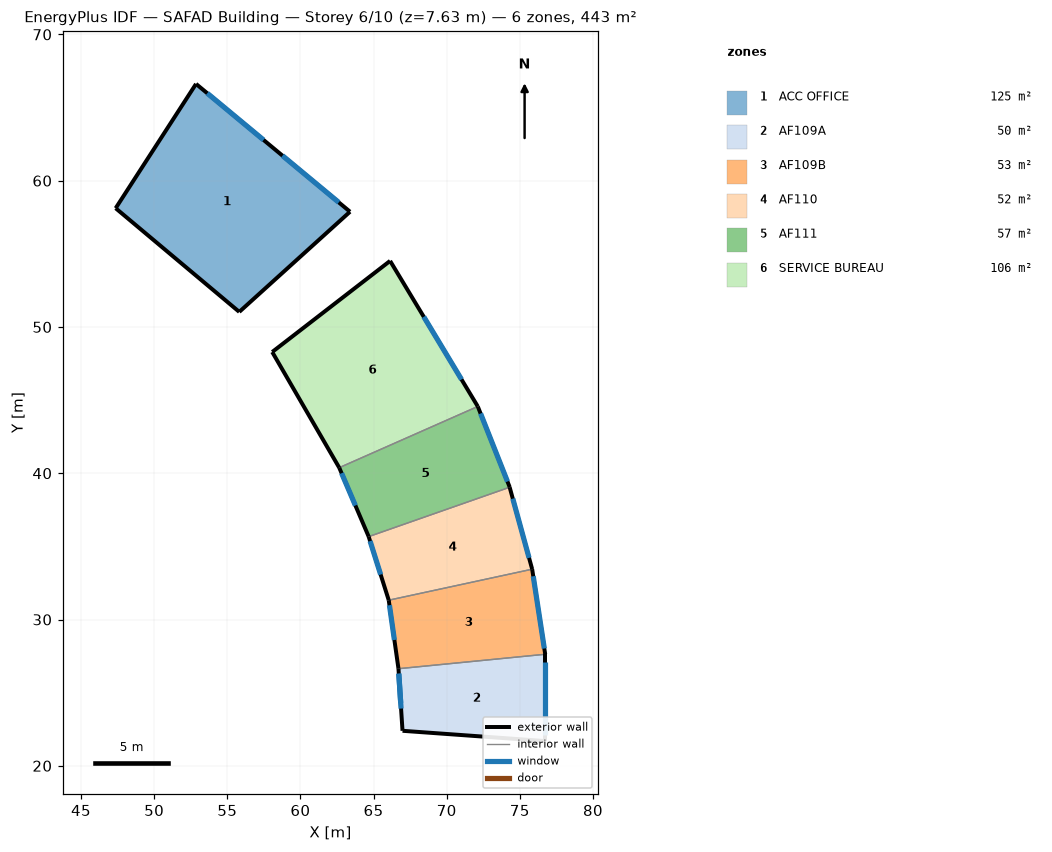
=== STOREY PLAN SPEC (per zone: floor XY polygon, exterior-wall plan segments, windows/doors) ===
zone 1: ACC OFFICE  (124.5 m²)
  floor: (63.39, 57.88) (55.82, 51.03) (47.37, 58.12) (52.86, 66.62)
  exterior wall: (52.86, 66.62) – (47.37, 58.12)  [10.1 m]
  exterior wall: (63.39, 57.88) – (52.86, 66.62)  [13.7 m]
    window: (57.48, 62.78) – (53.63, 65.98)  [10.0 m²]
    window: (62.62, 58.52) – (58.77, 61.71)  [10.0 m²]
  exterior wall: (47.37, 58.12) – (55.82, 51.03)  [11.0 m]
  exterior wall: (55.82, 51.03) – (63.39, 57.88)  [10.2 m]
zone 2: AF109A  (50.4 m²)
  floor: (76.74, 27.62) (76.74, 21.69) (66.98, 22.39) (66.70, 26.64)
  exterior wall: (66.98, 22.39) – (76.74, 21.69)  [9.8 m]
  exterior wall: (76.74, 21.69) – (76.74, 27.62)  [5.9 m]
    window: (76.74, 22.11) – (76.74, 27.11)  [10.0 m²]
  exterior wall: (66.70, 26.64) – (66.98, 22.39)  [4.3 m]
    window: (66.73, 26.29) – (66.86, 24.29)  [4.0 m²]
    window: (66.73, 26.30) – (66.88, 23.91)  [1.2 m²]
  interior walls: 1
zone 3: AF109B  (53.3 m²)
  floor: (75.84, 33.44) (76.74, 27.62) (66.70, 26.64) (66.04, 31.32)
  exterior wall: (66.04, 31.32) – (66.70, 26.64)  [4.7 m]
    window: (66.09, 30.98) – (66.42, 28.60)  [1.2 m²]
  exterior wall: (76.74, 27.62) – (75.84, 33.44)  [5.9 m]
    window: (76.68, 28.02) – (75.92, 32.96)  [10.0 m²]
  interior walls: 2
zone 4: AF110  (52.4 m²)
  floor: (74.31, 39.04) (75.84, 33.44) (66.04, 31.32) (64.67, 35.67)
  exterior wall: (64.67, 35.67) – (66.04, 31.32)  [4.6 m]
    window: (64.76, 35.36) – (65.49, 33.07)  [1.2 m²]
  exterior wall: (75.84, 33.44) – (74.31, 39.04)  [5.8 m]
    window: (75.63, 34.21) – (74.52, 38.26)  [8.4 m²]
  interior walls: 2
zone 5: AF111  (56.9 m²)
  floor: (72.13, 44.57) (74.31, 39.04) (64.67, 35.67) (62.65, 40.38)
  exterior wall: (74.31, 39.04) – (72.13, 44.57)  [5.9 m]
    window: (74.16, 39.43) – (72.32, 44.08)  [10.0 m²]
  exterior wall: (62.65, 40.38) – (64.67, 35.67)  [5.1 m]
    window: (62.82, 40.00) – (63.76, 37.79)  [1.2 m²]
  interior walls: 2
zone 6: SERVICE BUREAU  (105.8 m²)
  floor: (66.13, 54.52) (72.13, 44.57) (62.65, 40.38) (58.07, 48.29)
  exterior wall: (58.07, 48.29) – (62.65, 40.38)  [9.1 m]
  exterior wall: (72.13, 44.57) – (66.13, 54.52)  [11.6 m]
    window: (71.01, 46.41) – (68.43, 50.69)  [10.0 m²]
  exterior wall: (66.13, 54.52) – (58.07, 48.29)  [10.2 m]
  interior walls: 1

=== DERIVED (storey summary) ===
Building: SAFAD Building
Storey: 6 of 10  (floor level z = 7.63 m)
Storey gross floor area: 443.2 m²
Zones on this storey: 6
  - ACC OFFICE: floor 124.5 m²; exterior wall 45.0 m (145.9 m²); 2 window(s) 20.0 m²; WWR 13.7%
  - AF109A: floor 50.4 m²; exterior wall 20.0 m (64.7 m²); 3 window(s) 15.2 m²; WWR 23.5%
  - AF109B: floor 53.3 m²; exterior wall 10.6 m (34.4 m²); 2 window(s) 11.2 m²; WWR 32.6%
  - AF110: floor 52.4 m²; exterior wall 10.4 m (33.6 m²); 2 window(s) 9.6 m²; WWR 28.6%
  - AF111: floor 56.9 m²; exterior wall 11.1 m (35.8 m²); 2 window(s) 11.2 m²; WWR 31.2%
  - SERVICE BUREAU: floor 105.8 m²; exterior wall 30.9 m (100.3 m²); 1 window(s) 10.0 m²; WWR 10.0%
Zone adjacency: (none detected)